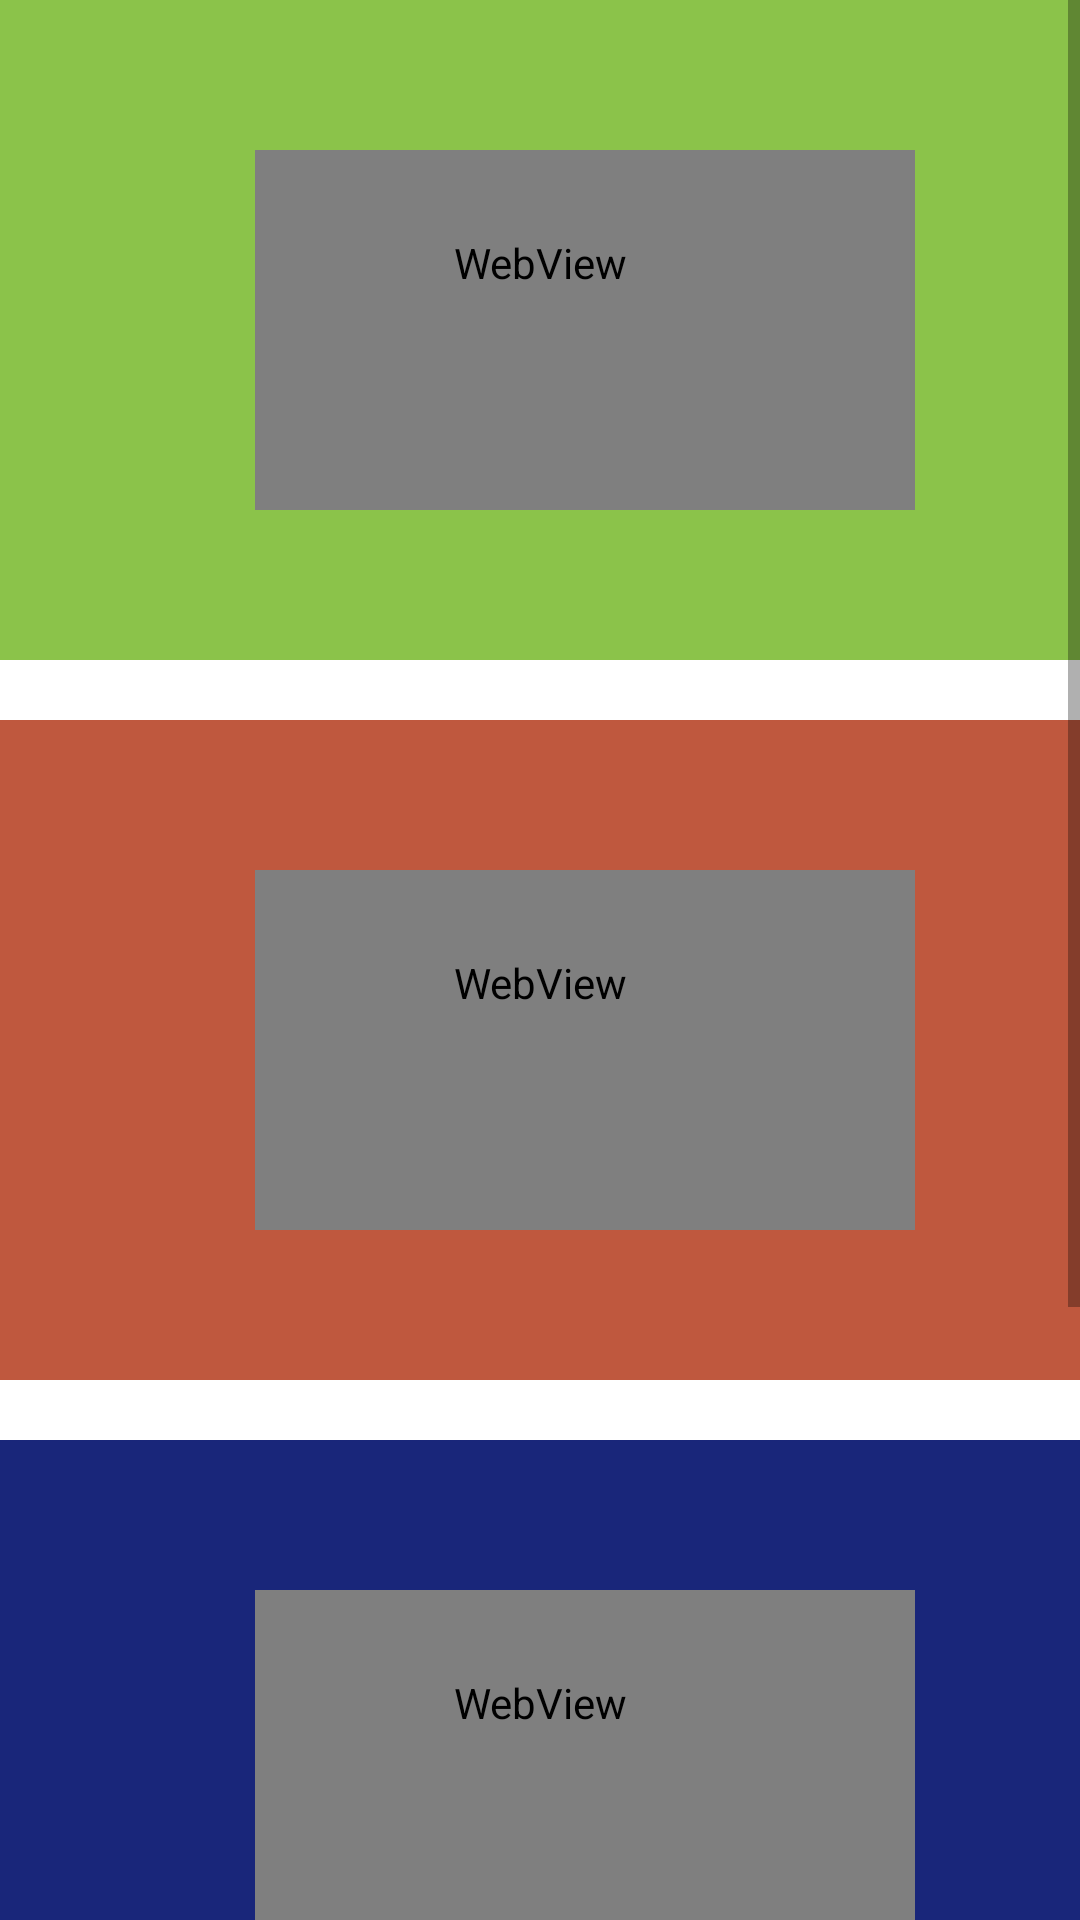

Layout XML and referenced resources for this Android screen:
<!-- AndroidManifest.xml: application theme Theme.YoutubeLive -->
<!-- res/layout/activity_main.xml -->
<?xml version="1.0" encoding="utf-8"?>
<RelativeLayout
    xmlns:ads="http://schemas.android.com/apk/res-auto"
    xmlns:android="http://schemas.android.com/apk/res/android"
    xmlns:tools="http://schemas.android.com/tools"
    android:layout_width="match_parent"
    android:layout_height="match_parent"
    tools:context=".MainActivity"
    android:orientation="vertical">

    <ScrollView
        android:layout_width="match_parent"
        android:layout_height="wrap_content">

        <LinearLayout
            android:layout_width="match_parent"
            android:layout_height="wrap_content"
            android:orientation="vertical">

            <LinearLayout
                android:layout_width="match_parent"
                android:layout_height="wrap_content">

                <FrameLayout
                    android:layout_width="match_parent"
                    android:layout_height="220dp">

                    <WebView
                        android:id="@+id/wb1"
                        android:layout_width="match_parent"
                        android:layout_height="175dp" />

                    <ImageView
                        android:id="@+id/a1"
                        android:layout_width="match_parent"
                        android:layout_height="50dp"
                        android:background="#8BC34A"
                        android:clickable="true" />

                    <ImageView
                        android:id="@+id/a2"
                        android:layout_width="85dp"
                        android:layout_height="175dp"
                        android:background="#8BC34A"
                        android:clickable="true" />

                    <ImageView
                        android:id="@+id/a3"
                        android:layout_width="109dp"
                        android:layout_height="186dp"
                        android:layout_marginStart="305dp"
                        android:background="#8BC34A"
                        android:clickable="true" />

                    <ImageView
                        android:id="@+id/a4"
                        android:layout_width="match_parent"
                        android:layout_height="50dp"
                        android:layout_marginTop="170dp"
                        android:background="#8BC34A"
                        android:clickable="true" />

                </FrameLayout>

            </LinearLayout>

            <LinearLayout
                android:layout_width="match_parent"
                android:layout_height="wrap_content"
                android:layout_marginTop="20dp">

                <FrameLayout
                    android:layout_width="match_parent"
                    android:layout_height="220dp">

                    <WebView
                        android:id="@+id/wb2"
                        android:layout_width="match_parent"
                        android:layout_height="175dp" />

                    <ImageView
                        android:id="@+id/b1"
                        android:layout_width="match_parent"
                        android:layout_height="50dp"
                        android:background="#BF583E"
                        android:clickable="true" />

                    <ImageView
                        android:id="@+id/b2"
                        android:layout_width="85dp"
                        android:layout_height="175dp"
                        android:background="#BF583E"
                        android:clickable="true" />

                    <ImageView
                        android:id="@+id/b3"
                        android:layout_width="105dp"
                        android:layout_height="175dp"
                        android:layout_marginStart="305dp"
                        android:background="#BF583E"
                        android:clickable="true" />

                    <ImageView
                        android:id="@+id/b4"
                        android:layout_width="match_parent"
                        android:layout_height="50dp"
                        android:layout_marginTop="170dp"
                        android:background="#BF583E"
                        android:clickable="true" />

                </FrameLayout>

            </LinearLayout>

            <LinearLayout
                android:layout_width="match_parent"
                android:layout_height="wrap_content"
                android:layout_marginTop="20dp">

                <FrameLayout
                    android:layout_width="match_parent"
                    android:layout_height="220dp">

                    <WebView
                        android:id="@+id/wb3"
                        android:layout_width="match_parent"
                        android:layout_height="175dp" />

                    <ImageView
                        android:id="@+id/c1"
                        android:layout_width="match_parent"
                        android:layout_height="50dp"
                        android:background="#19267A"
                        android:clickable="true" />

                    <ImageView
                        android:id="@+id/c2"
                        android:layout_width="85dp"
                        android:layout_height="175dp"
                        android:background="#19267A"
                        android:clickable="true" />

                    <ImageView
                        android:id="@+id/c3"
                        android:layout_width="105dp"
                        android:layout_height="175dp"
                        android:layout_marginStart="305dp"
                        android:background="#19267A"
                        android:clickable="true" />

                    <ImageView
                        android:id="@+id/c4"
                        android:layout_width="match_parent"
                        android:layout_height="50dp"
                        android:layout_marginTop="170dp"
                        android:background="#19267A"
                        android:clickable="true" />

                </FrameLayout>

            </LinearLayout>

            <LinearLayout
                android:layout_width="match_parent"
                android:layout_height="wrap_content"
                android:layout_marginTop="20dp">

                <FrameLayout
                    android:layout_width="match_parent"
                    android:layout_height="220dp">

                    <WebView
                        android:id="@+id/wb4"
                        android:layout_width="match_parent"
                        android:layout_height="175dp" />

                    <ImageView
                        android:id="@+id/d1"
                        android:layout_width="match_parent"
                        android:layout_height="50dp"
                        android:background="#9C27B0"
                        android:clickable="true" />

                    <ImageView
                        android:id="@+id/d2"
                        android:layout_width="85dp"
                        android:layout_height="175dp"
                        android:background="#9C27B0"
                        android:clickable="true" />

                    <ImageView
                        android:id="@+id/d3"
                        android:layout_width="105dp"
                        android:layout_height="175dp"
                        android:layout_marginStart="305dp"
                        android:background="#9C27B0"
                        android:clickable="true" />

                    <ImageView
                        android:id="@+id/d4"
                        android:layout_width="match_parent"
                        android:layout_height="50dp"
                        android:layout_marginTop="170dp"
                        android:background="#9C27B0"
                        android:clickable="true" />

                </FrameLayout>

            </LinearLayout>

        </LinearLayout>


    </ScrollView>


















</RelativeLayout>
<!-- resources referenced by this layout -->
<resources>
  <style name="Theme.YoutubeLive" parent="Theme.MaterialComponents.DayNight.DarkActionBar">
          
          <item name="colorPrimary">@color/purple_500</item>
          <item name="colorPrimaryVariant">@color/purple_700</item>
          <item name="colorOnPrimary">@color/white</item>
          
          <item name="colorSecondary">@color/teal_200</item>
          <item name="colorSecondaryVariant">@color/teal_700</item>
          <item name="colorOnSecondary">@color/black</item>
          
          <item name="android:statusBarColor" tools:targetApi="l">?attr/colorPrimaryVariant</item>
          
      </style>
  <!-- not gathered from this repository: default colours our renderer supplied (Android Studio template values) -->
  <color name="purple_500">#FF6200EE</color>
  <color name="purple_700">#FF3700B3</color>
  <color name="teal_200">#FF03DAC5</color>
  <color name="teal_700">#FF018786</color>
  <color name="black">#FF000000</color>
  <color name="white">#FFFFFFFF</color>
</resources>
